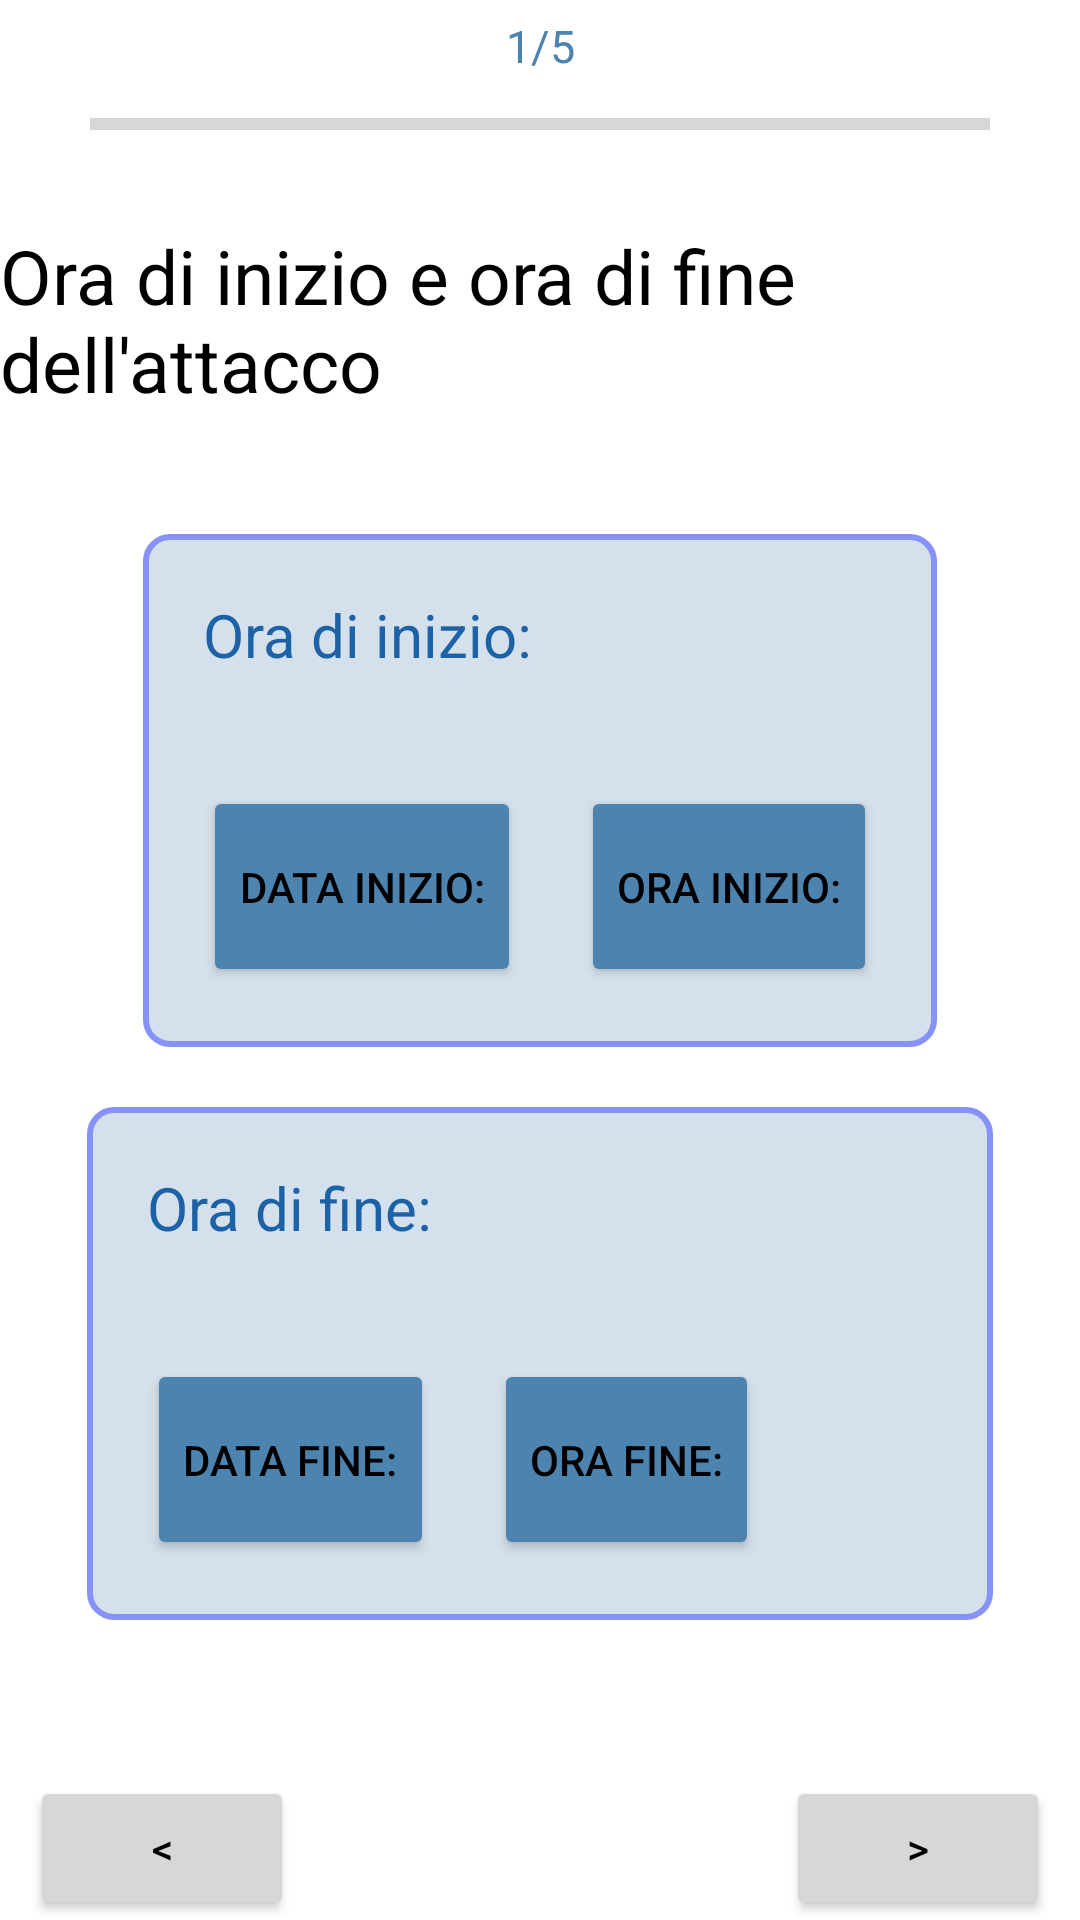

Android layout source for this screen:
<!-- AndroidManifest.xml: application theme Theme.EmiApp -->
<!-- res/layout/fragment_date.xml -->
<?xml version="1.0" encoding="utf-8"?>
<FrameLayout xmlns:android="http://schemas.android.com/apk/res/android"
    xmlns:tools="http://schemas.android.com/tools"
    android:layout_width="match_parent"
    android:layout_height="match_parent"
    xmlns:app="http://schemas.android.com/apk/res-auto"
    tools:context=".fragments.DateFragment">


    <LinearLayout
        android:layout_width="match_parent"
        android:layout_height="40dp"
        android:orientation="vertical"
        android:layout_marginTop="5dp"
        android:id="@+id/seekbar">

        <TextView
            android:id="@+id/progressDate"
            android:layout_width="match_parent"
            android:layout_height="wrap_content"
            android:text="1/5"
            android:gravity="center"
            android:textSize="15sp"
            android:textColor="@color/celeste"/>

        <ProgressBar
            android:id="@+id/progressBar"
            android:layout_width="300dp"
            android:layout_height="32dp"
            style="?android:attr/progressBarStyleHorizontal"
            android:layout_gravity="center"
            android:progressTint="@color/celeste"/>
    </LinearLayout>


    <LinearLayout
        android:layout_width="wrap_content"
        android:layout_height="match_parent"
        android:layout_marginTop="75dp"
        android:focusableInTouchMode="true"
        android:orientation="vertical"
        app:layout_constraintEnd_toEndOf="@+id/progressBar"
        app:layout_constraintStart_toStartOf="@+id/progressBar"
        app:layout_constraintTop_toBottomOf="@+id/progressBar">

        <TextView
            android:id="@+id/titleType"
            android:layout_width="wrap_content"
            android:layout_height="wrap_content"
            android:textColor = "?android:textColorPrimary"
            android:text="@string/intro"
            android:textSize="25sp" />

        <TableLayout
            android:layout_width="wrap_content"
            android:layout_height="wrap_content"
            android:layout_gravity="center"
            android:layout_marginTop="40dp"
            android:padding="20dp"
            android:background="@drawable/border1"
            >

            <TableRow>

                <TextView
                    android:layout_span="2"
                    android:text="@string/Begin"
                    android:textColor="@color/celestescuro"
                    android:textSize="20sp"/>

            </TableRow>

            <TableRow>

                <TextView
                    android:id="@+id/beginDate"
                    android:layout_marginTop="10dp"
                    android:layout_marginEnd="10dp"
                    android:text=""
                    android:textColor="@color/celeste"
                    android:textSize="20sp" />

                <TextView
                    android:id="@+id/begindHour"
                    android:layout_marginLeft="10dp"
                    android:layout_marginTop="10dp"
                    android:text=""
                    android:textColor="@color/celeste"
                    android:textSize="20dp" />
            </TableRow>

            <TableRow>

                <Button
                    android:id="@+id/beginDateButton"
                    android:layout_height="67dp"
                    android:layout_marginRight="10dp"
                    android:backgroundTint="@color/celeste"
                    android:text="@string/startButton"
                    app:cornerRadius="20dp"
                    />

                <Button
                    android:id="@+id/beginHourButton"
                    android:layout_height="67dp"
                    android:layout_marginLeft="10dp"
                    android:backgroundTint="@color/celeste"
                    android:text="@string/startTimebutton"
                    app:cornerRadius="20dp" />
            </TableRow>
        </TableLayout>

        <TableLayout
            android:layout_width="302dp"
            android:layout_height="wrap_content"
            android:layout_gravity="center"
            android:layout_marginTop="20dp"
            android:padding="20dp"
            android:background="@drawable/border1">

            <TableRow>

                <TextView
                    android:layout_span="2"
                    android:text="@string/End"
                    android:textColor="@color/celestescuro"
                    android:textSize="20sp"/>

            </TableRow>

            <TableRow>

                <TextView
                    android:id="@+id/endDate"
                    android:layout_marginTop="10dp"
                    android:layout_marginRight="10dp"
                    android:text=""
                    android:textColor="@color/celeste"
                    android:textSize="20dp" />

                <TextView
                    android:id="@+id/endHour"
                    android:layout_marginLeft="10dp"
                    android:layout_marginTop="10dp"
                    android:text=""
                    android:textColor="@color/celeste"
                    android:textSize="20dp" />
            </TableRow>

            <TableRow>

                <Button
                    android:id="@+id/endDateButton"
                    android:layout_height="67dp"
                    android:layout_marginRight="10dp"
                    android:backgroundTint="@color/celeste"
                    android:text="@string/endButton"
                    app:cornerRadius="20dp" />

                <Button
                    android:id="@+id/endHourButton"
                    android:layout_height="67dp"
                    android:layout_marginLeft="10dp"
                    android:backgroundTint="@color/celeste"
                    android:text="@string/endTimebutton"
                    app:cornerRadius="20dp" />
            </TableRow>
        </TableLayout>


    </LinearLayout>
    <FrameLayout
        android:layout_width="match_parent"
        android:layout_height="wrap_content"
        android:layout_gravity="bottom"
        android:orientation="horizontal">

        <Button
            android:id="@+id/prevButton"
            android:layout_width="wrap_content"
            android:layout_height="wrap_content"
            android:layout_gravity="bottom|left"
            android:layout_marginStart="10dp"
            android:text="@string/previous" />

        <Button
            android:id="@+id/nextButton"
            android:layout_width="wrap_content"
            android:layout_height="wrap_content"
            android:layout_gravity="bottom|right"
            android:layout_marginEnd="10dp"
            android:text="@string/next" />

    </FrameLayout>

</FrameLayout>
<!-- resources referenced by this layout -->
<resources>
  <color name="celeste">#4C83AF</color>
  <color name="celestescuro">#1D62A6</color>
  <!-- drawable border1 (drawable) -->
  <?xml version="1.0" encoding="utf-8"?>
  <shape xmlns:android="http://schemas.android.com/apk/res/android"
      android:shape="rectangle">
  
      <corners
          android:radius="8dp"/>
  
      <stroke
          android:width="2dp"
          android:color="@color/lavander"/>
      <solid
          android:color="@color/celestechiaro2"/>
  
  </shape>
  <string name="Begin">Ora di inizio:</string>
  <string name="End">Ora di fine:</string>
  <string name="endButton">Data fine:</string>
  <string name="endTimebutton">Ora fine:</string>
  <string name="intro">Ora di inizio e ora di fine dell\'attacco</string>
  <string name="next">&gt;</string>
  <string name="previous">&lt;</string>
  <string name="startButton">Data inizio:</string>
  <string name="startTimebutton">Ora inizio:</string>
  <style name="Theme.EmiApp" parent="Theme.MaterialComponents.DayNight.DarkActionBar">
          
          <item name="colorPrimary">@color/celeste</item>
          <item name="colorPrimaryVariant">@color/purple_700</item>
          <item name="colorOnPrimary">@color/white</item>
          
          <item name="colorSecondary">@color/celeste</item>
          <item name="colorSecondaryVariant">@color/teal_700</item>
          <item name="colorOnSecondary">@color/black</item>
          
          <item name="android:statusBarColor">?attr/colorPrimaryVariant</item>
          <item name="android:textColorPrimary">@color/black</item>
          
      </style>
  <color name="lavander">#8692f7</color>
  <color name="celestechiaro2">#D4E0EC</color>
  <color name="purple_700">#FF3700B3</color>
  <color name="white">#FFFFFFFF</color>
  <color name="teal_700">#FF018786</color>
  <color name="black">#FF000000</color>
</resources>
